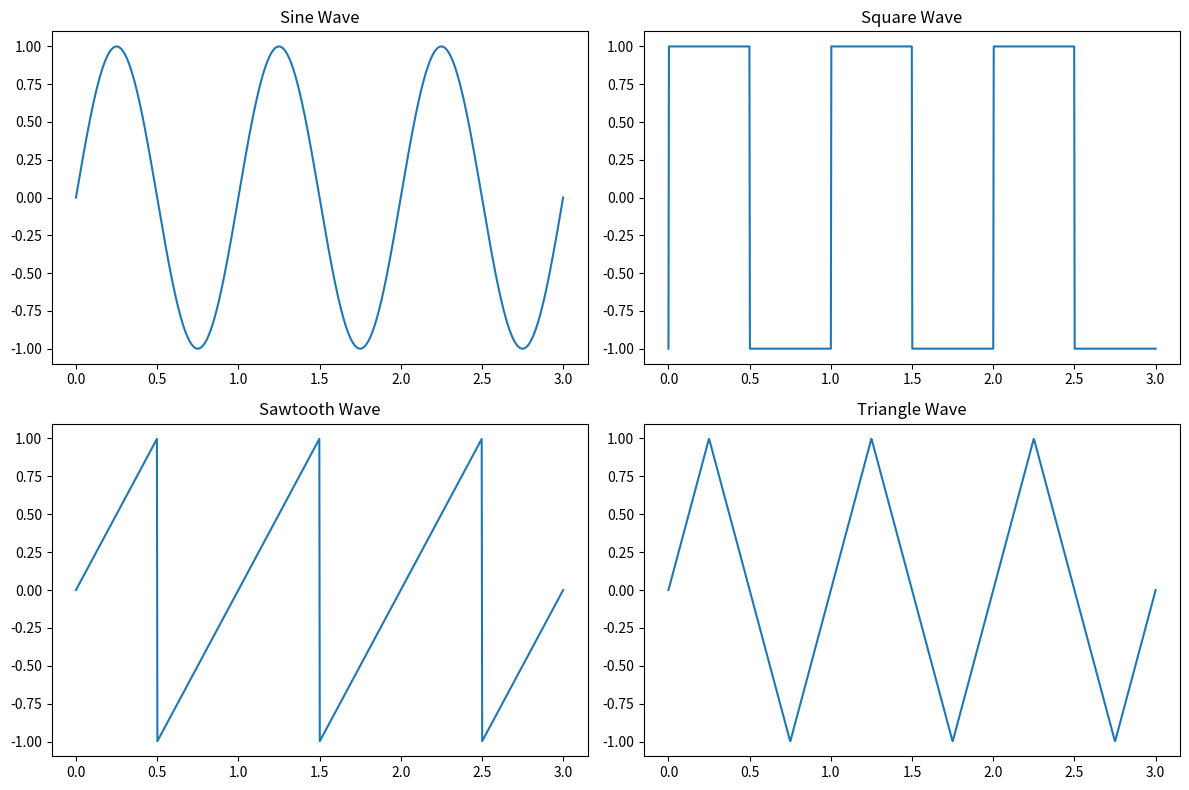

The matplotlib source for this figure:
import numpy as np
import matplotlib.pyplot as plt

# Define the parameters
freq = 440
ph0 = 0
fullness = 0.5
pi = np.pi

# Define the time array
dPh = np.linspace(0, 3, 1000)

# Define the wave functions
def sine_wave(dPh, ph0):
    return np.sin((2 * dPh + ph0) * pi)

def square_wave(dPh, ph0, fullness):
    return np.sign(np.sin((2 * dPh - fullness + ph0 + 0.5) * pi) - np.cos(fullness * pi))

def sawtooth_wave(dPh, ph0):
    return 2 * (dPh + 0.5 * ph0 - np.floor(0.5 + dPh + 0.5 * ph0))

def triangle_wave(dPh, ph0):
    return np.abs(1 + 4 * dPh + 2 * ph0 - 4 * np.floor(0.75 + dPh + 0.5 * ph0)) - 1
    # return 2 * np.arcsin(np.sin((2 * dPh + ph0) * pi)) / pi

# Calculate the waveforms
sine_waveform = sine_wave(dPh, ph0)
square_waveform = square_wave(dPh, ph0, fullness)
sawtooth_waveform = sawtooth_wave(dPh, ph0)
triangle_waveform = triangle_wave(dPh, ph0)

# Plot the waveforms
plt.figure(figsize=(12, 8))

plt.subplot(2, 2, 1)
plt.plot(dPh, sine_waveform)
plt.title('Sine Wave')

plt.subplot(2, 2, 2)
plt.plot(dPh, square_waveform)
plt.title('Square Wave')

plt.subplot(2, 2, 3)
plt.plot(dPh, sawtooth_waveform)
plt.title('Sawtooth Wave')

plt.subplot(2, 2, 4)
plt.plot(dPh, triangle_waveform)
plt.title('Triangle Wave')

plt.tight_layout()
plt.show()
